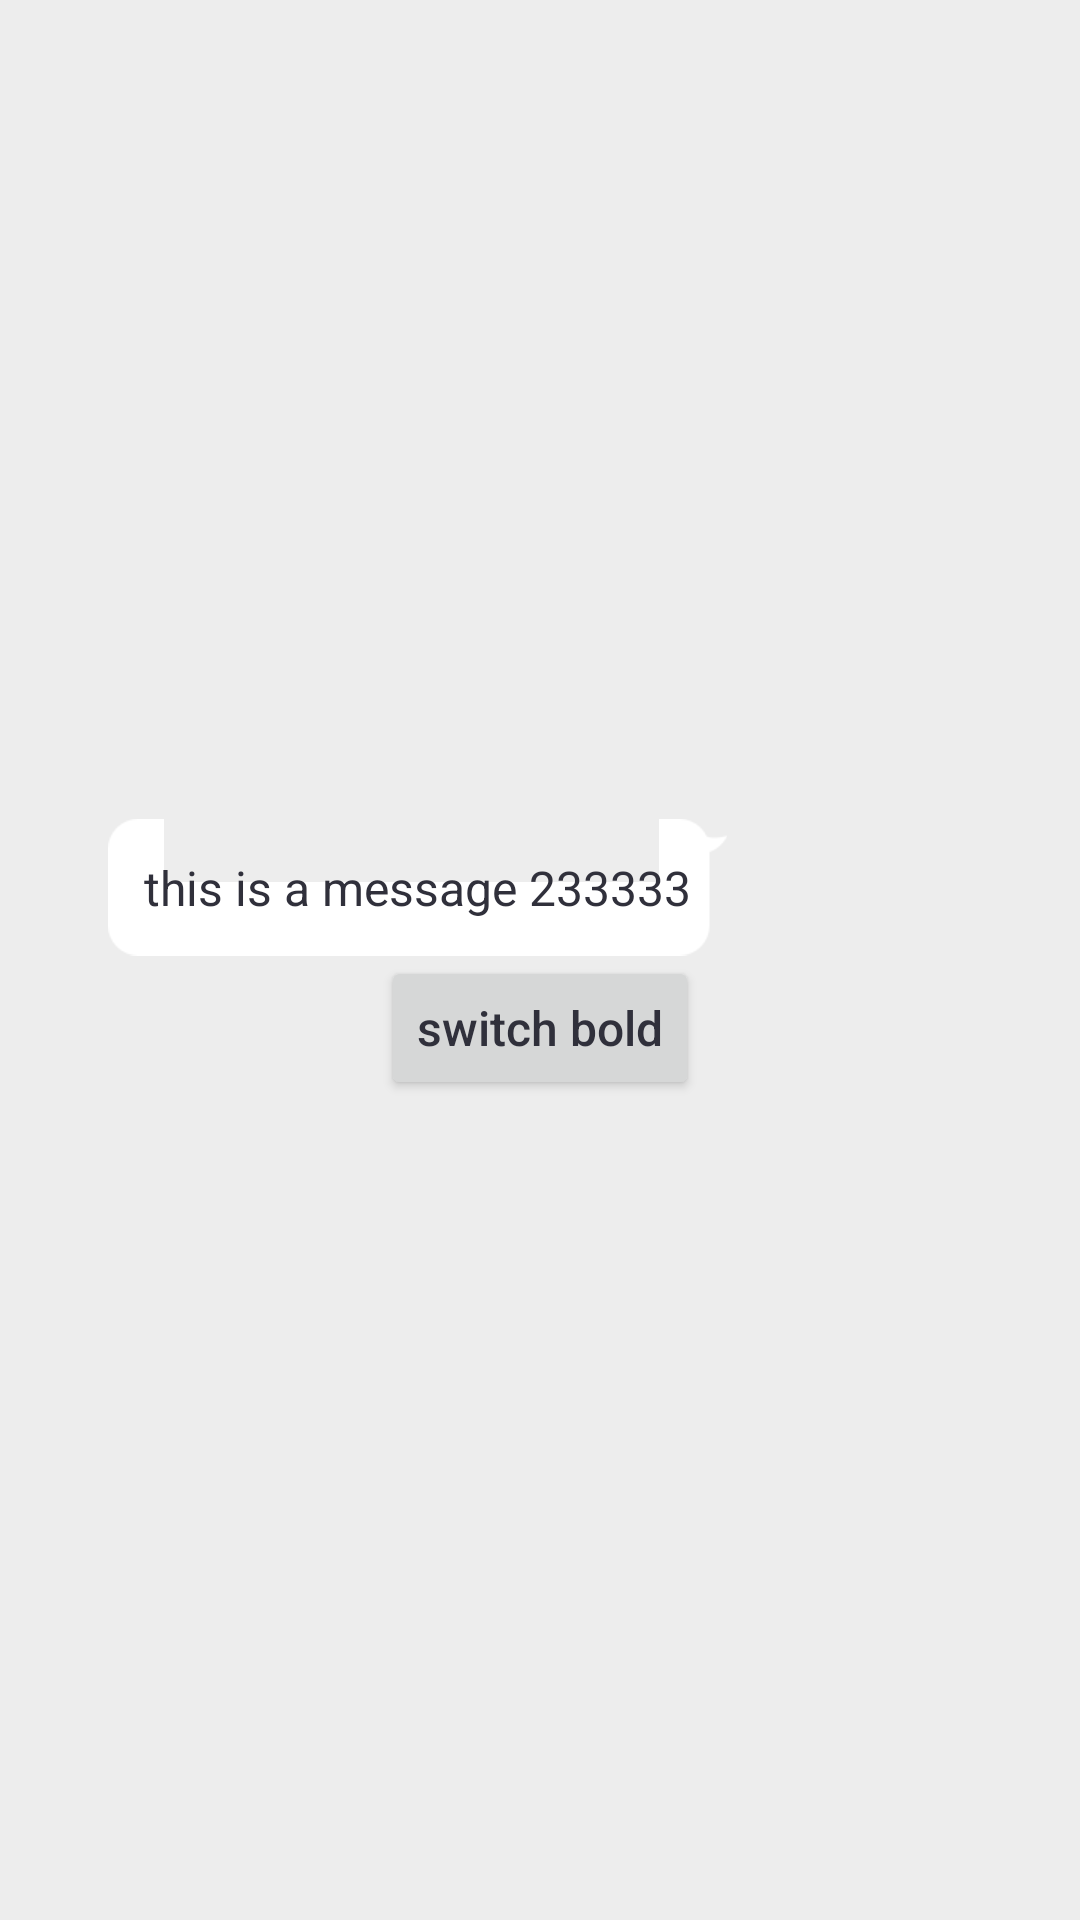

Reconstruct the res/layout file that produces this screen, plus the resources it refers to.
<!-- AndroidManifest.xml: application theme AppTheme -->
<!-- res/layout/activity_test_misc.xml -->
<?xml version="1.0" encoding="utf-8"?>
<LinearLayout xmlns:android="http://schemas.android.com/apk/res/android"
    xmlns:tools="http://schemas.android.com/tools"
    android:layout_width="match_parent"
    android:layout_height="match_parent"
    android:gravity="center"
    android:orientation="vertical"
    tools:context="com.example.jzyu.weplantplayground.TestMiscActivity">

    <LinearLayout
        android:layout_width="match_parent"
        android:layout_height="wrap_content"
        android:orientation="horizontal">
        <ImageView
            android:id="@+id/iv_status"
            android:layout_width="36dp"
            android:layout_height="36dp"
            android:padding="8dp"
            tools:src="@drawable/loading" />

        <TextView
            android:layout_width="wrap_content"
            android:layout_height="wrap_content"
            android:background="@drawable/pm_msg_me"
            android:padding="12dp"
            android:text="this is a message 233333" />
    </LinearLayout>

    <Button style="@style/TestButton"
        android:onClick="onClickTestSwitchBold" android:text="switch bold" />

</LinearLayout>
<!-- resources referenced by this layout -->
<resources>
  <style name="TestButton">
          <item name="android:layout_width">wrap_content</item>
          <item name="android:layout_height">wrap_content</item>
          <item name="android:textAllCaps">false</item>
      </style>
  <style name="AppTheme" parent="ThemeBase" />
  <style name="ThemeBase" parent="Theme.AppCompat.Light.NoActionBar">
          <item name="android:windowNoTitle">true</item>
          <item name="windowActionBar">false</item>
          <item name="android:screenOrientation">portrait</item>
          <item name="android:windowBackground">@color/window_bg_grey</item>
          <item name="android:textColor">@color/text_main</item>
          <item name="android:textColorLink">@color/text_link_color</item>
          <item name="android:textColorHint">@color/text_hint</item>
          <item name="android:textSize">@dimen/content_text_size</item>
          <item name="android:scrollbarThumbVertical">@drawable/scrollbar</item>
          <item name="colorControlNormal">@color/white</item> 
  
          
      </style>
  <color name="window_bg_grey">#EDEDED</color>
  <color name="text_main">#30303b</color>
  <color name="text_link_color">#576B95</color>
  <color name="text_hint">#c1c1c4</color>
  <dimen name="content_text_size">16sp</dimen>
  <!-- drawable scrollbar (drawable) -->
  <shape xmlns:android="http://schemas.android.com/apk/res/android">
      <gradient
          android:angle="0"
          android:endColor="#99808080"
          android:startColor="#AA808080" />
      <corners android:radius="4dp" />
      <size android:width="3dp" />
  </shape>
  <color name="white">#ffffff</color>
</resources>
